Labelled photos from "dataset", an image-classification folder in mannith-narayan/anu-hack. The possible labels are: asbestos, non asbestos.

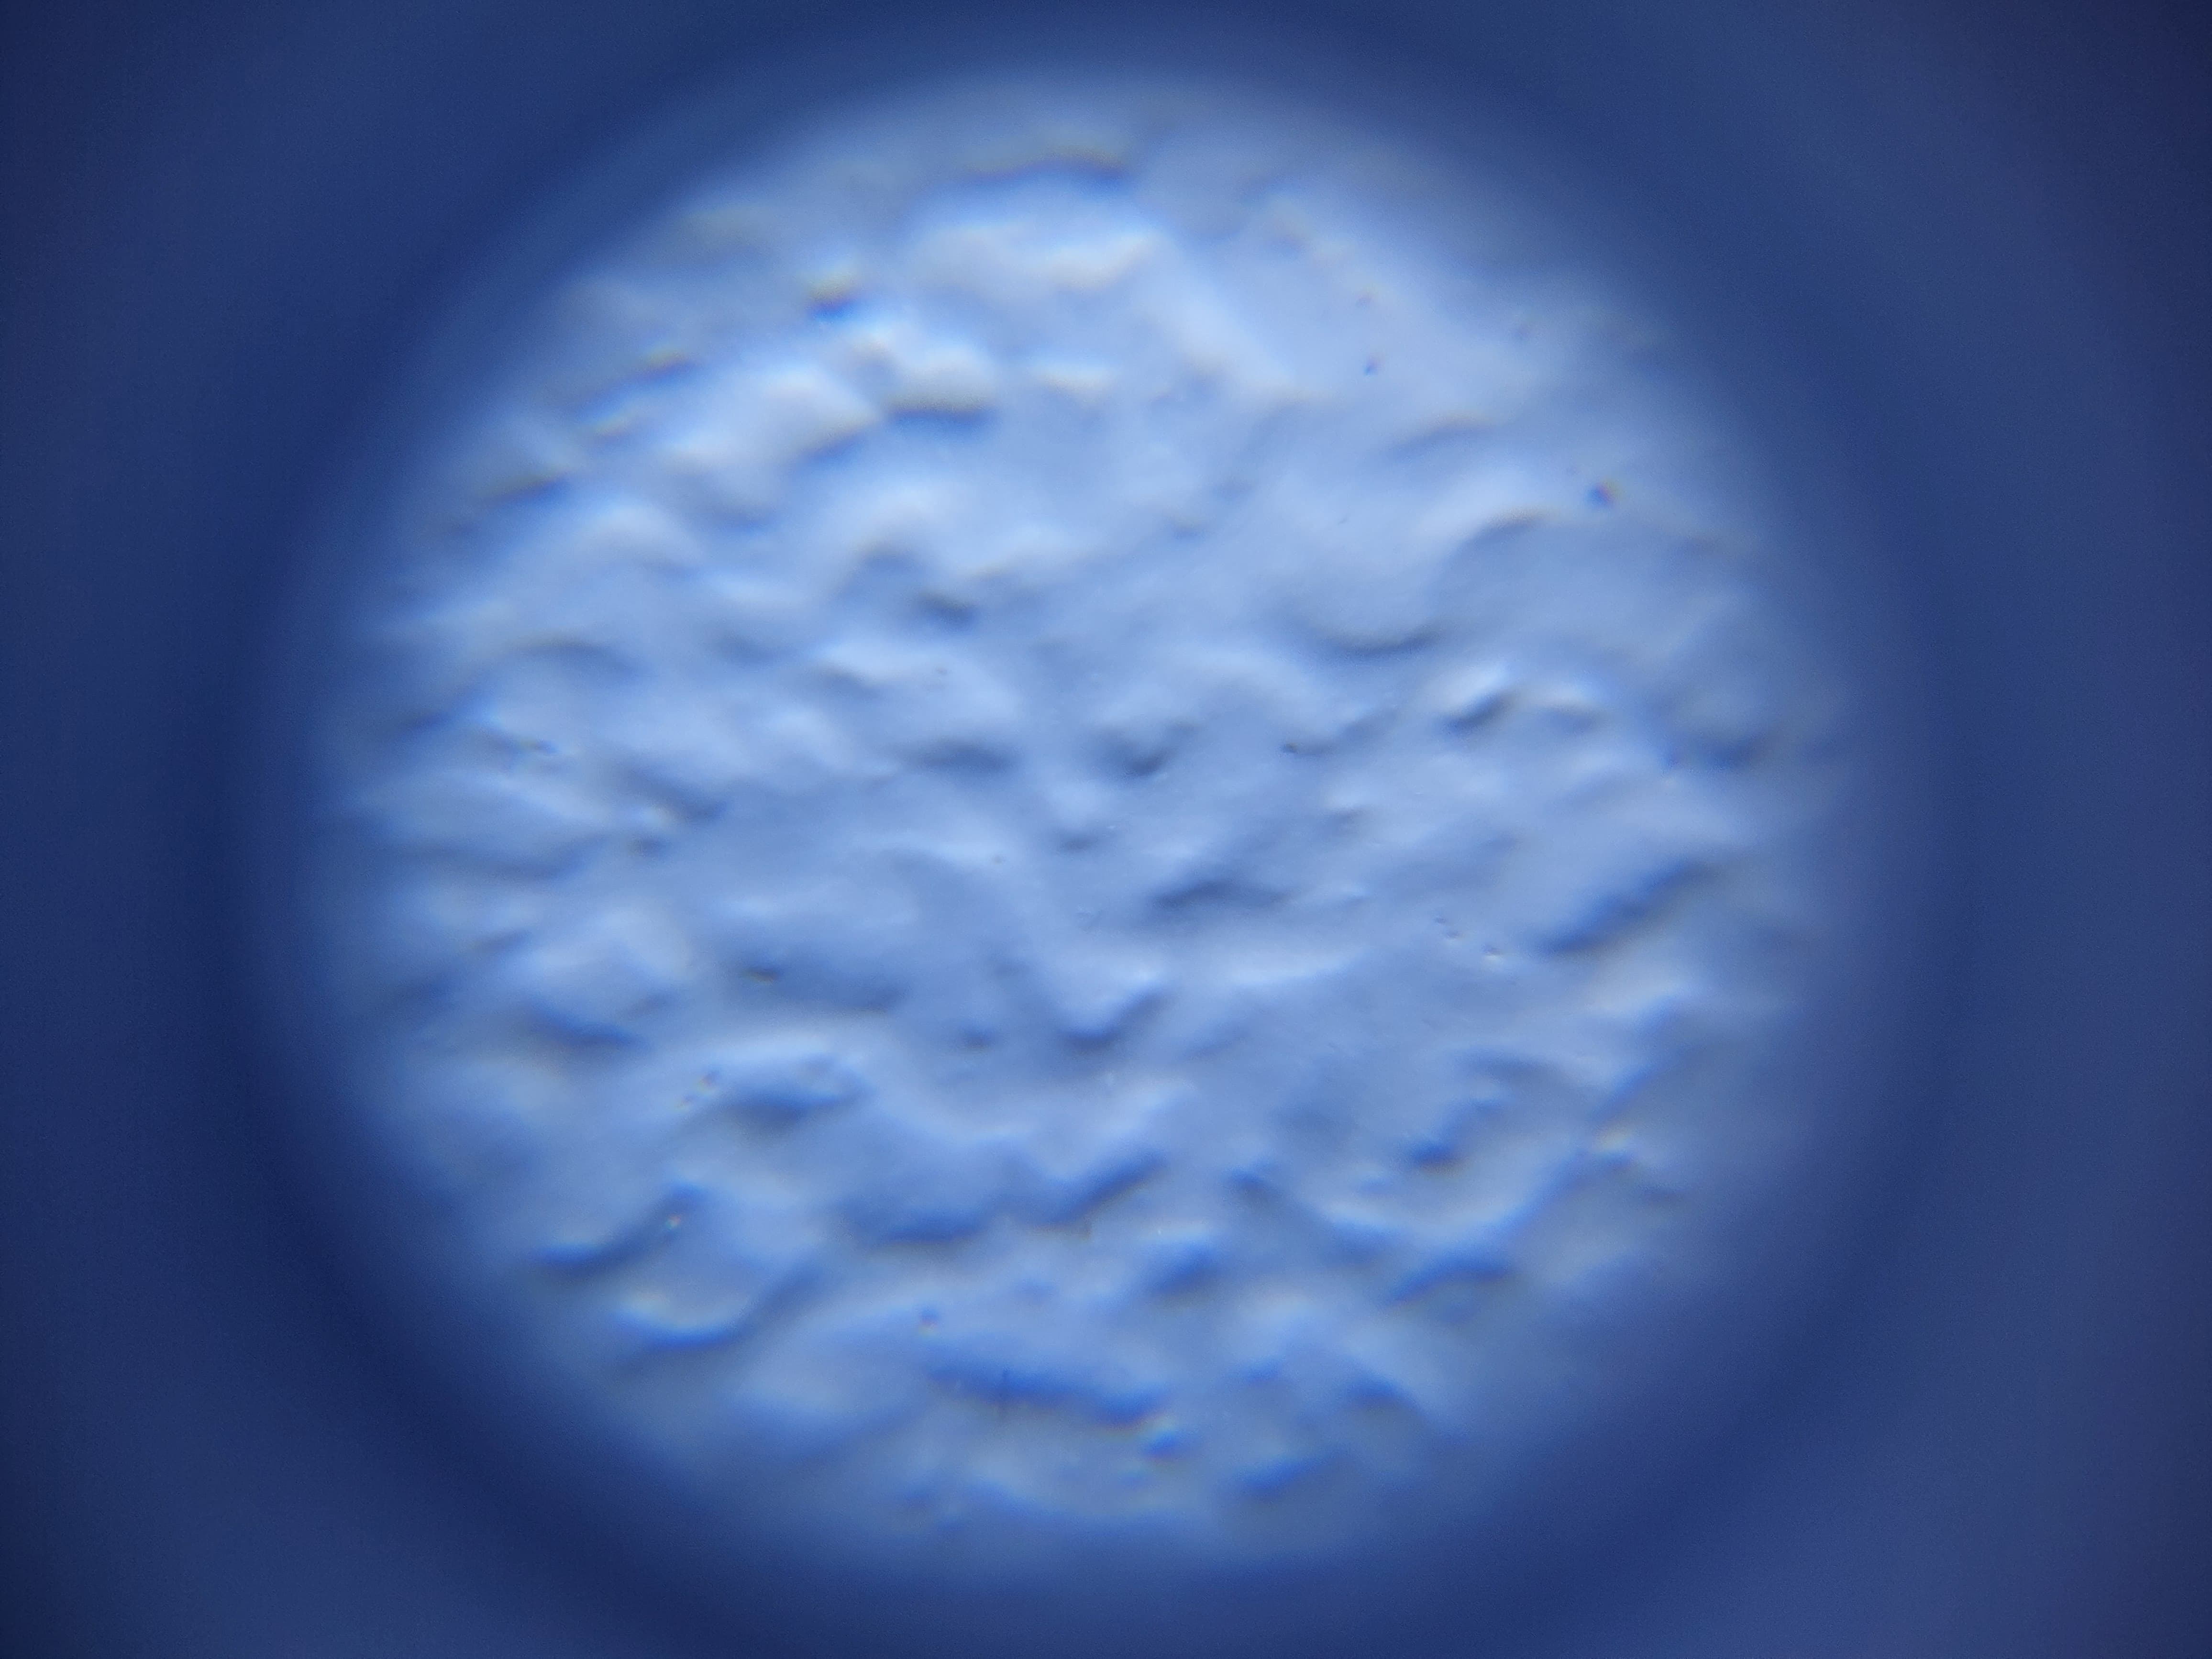
Label: asbestos

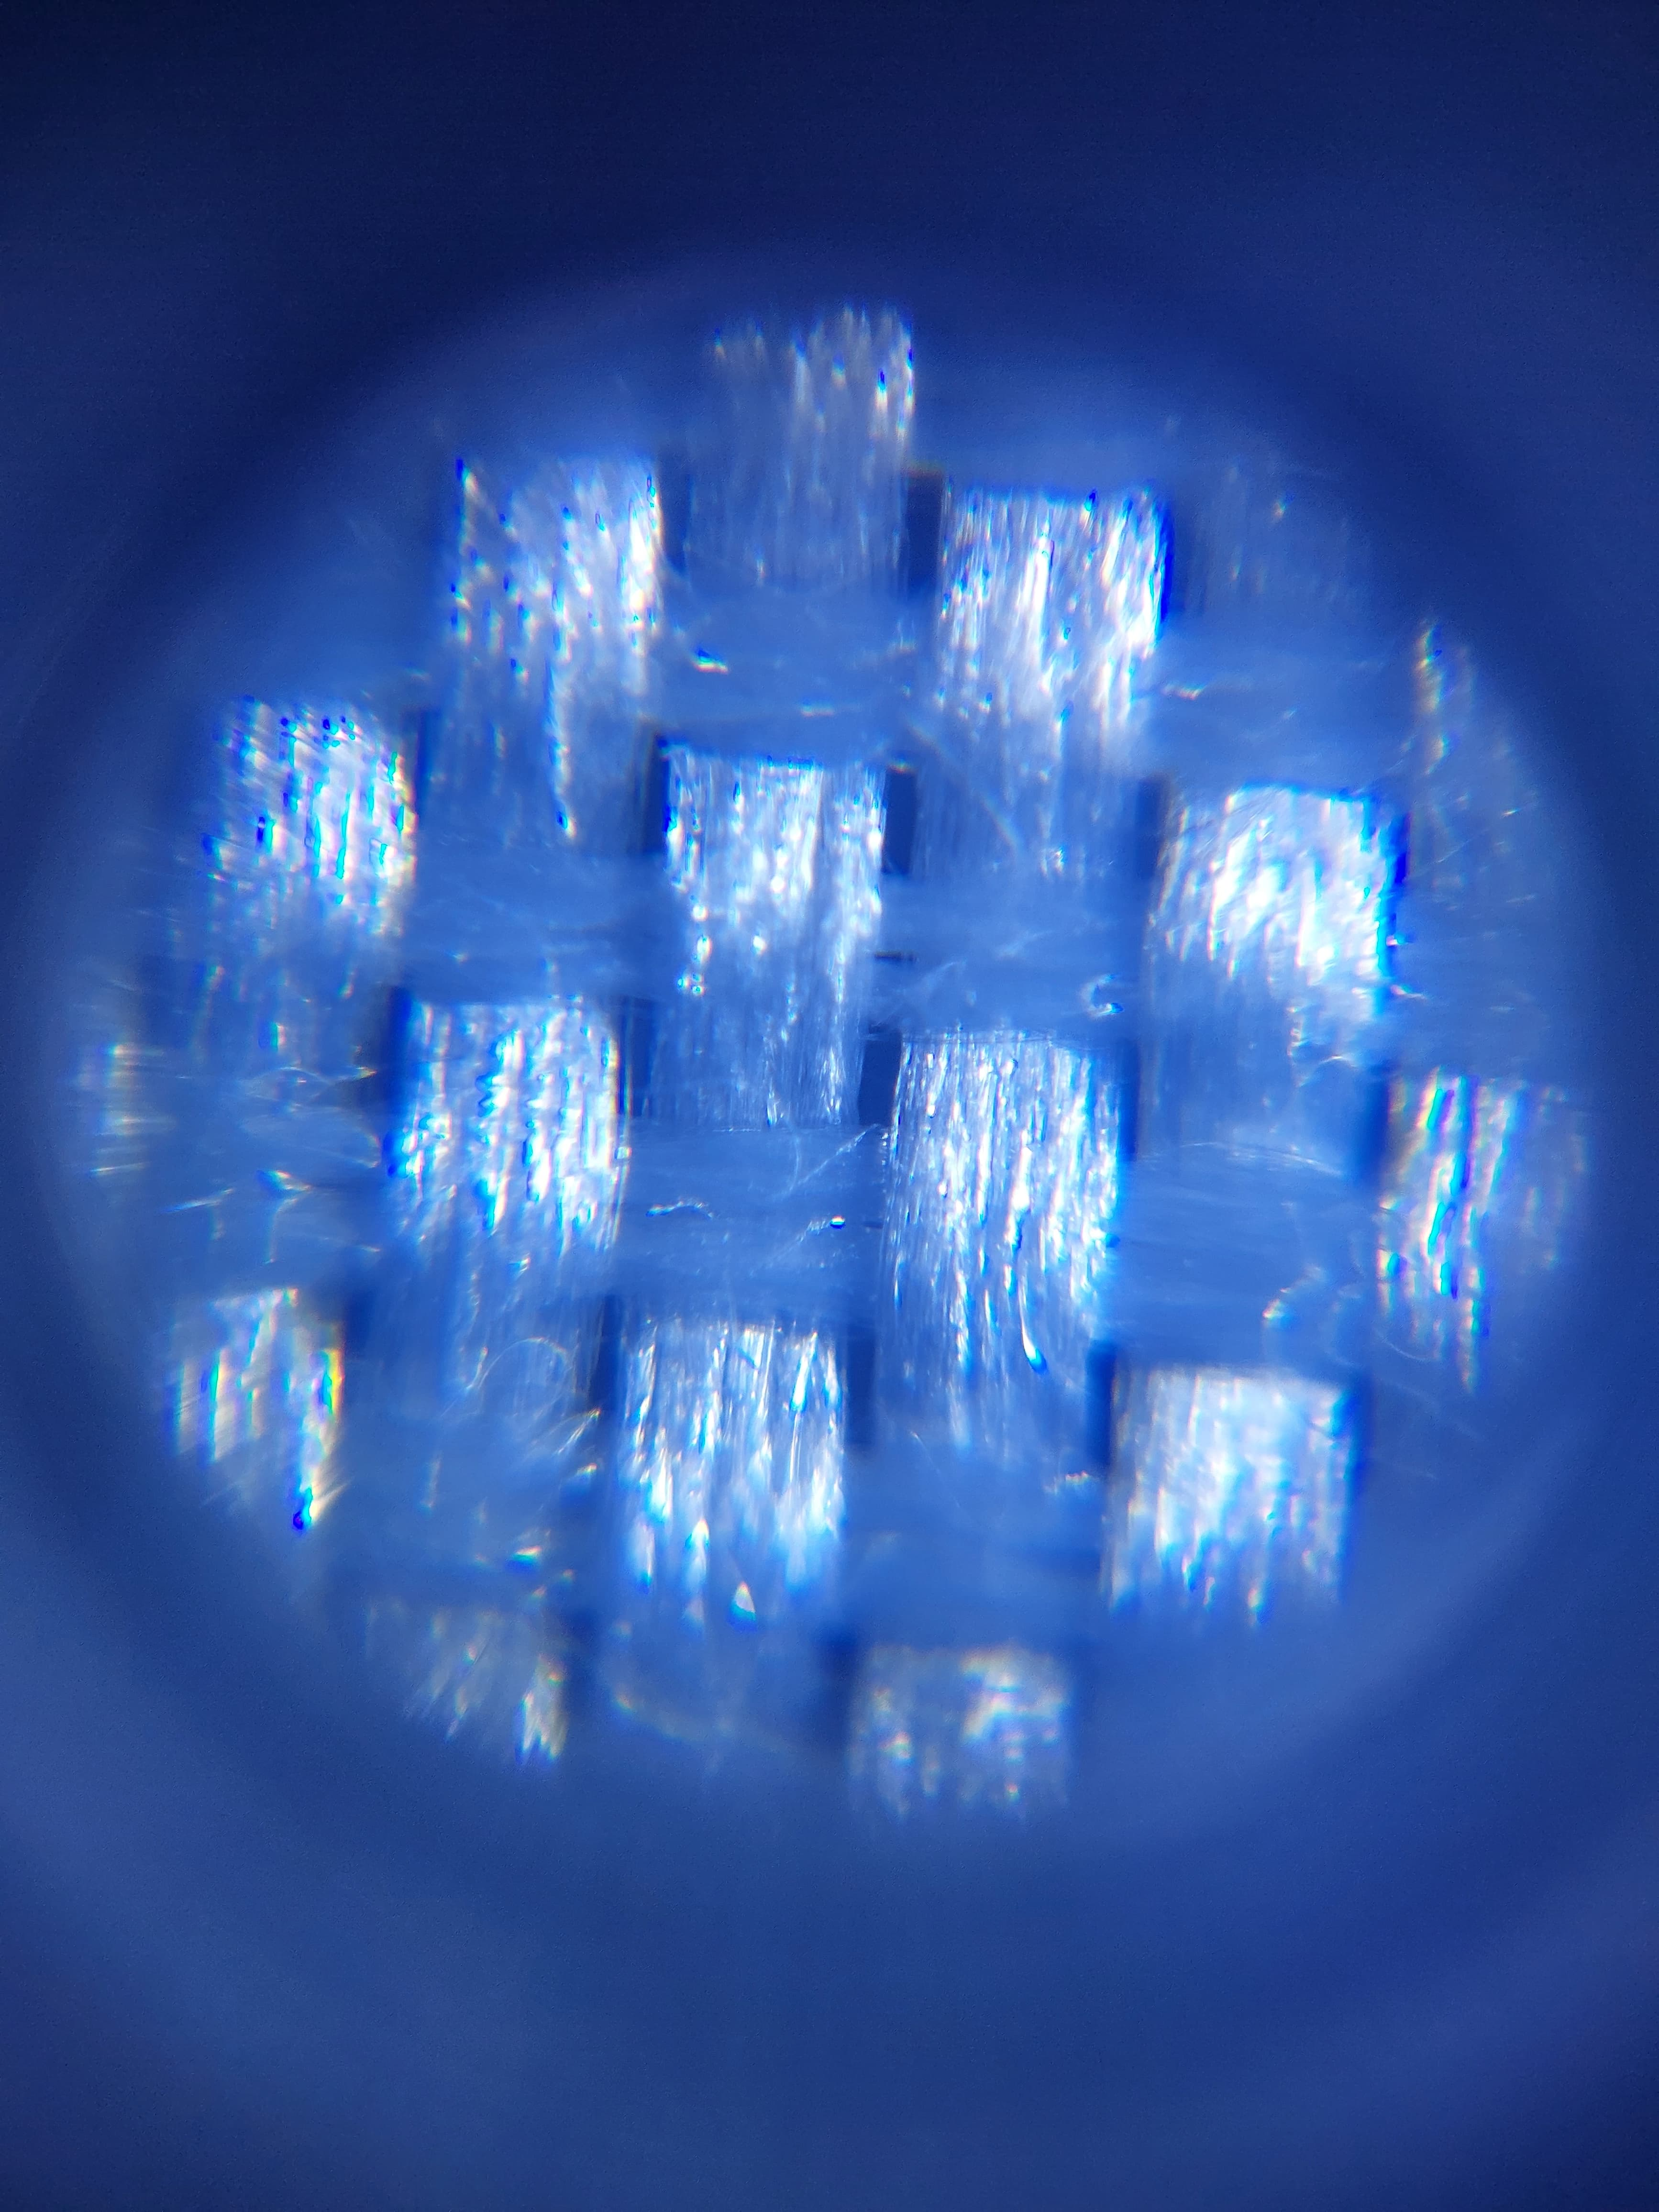
Label: non asbestos

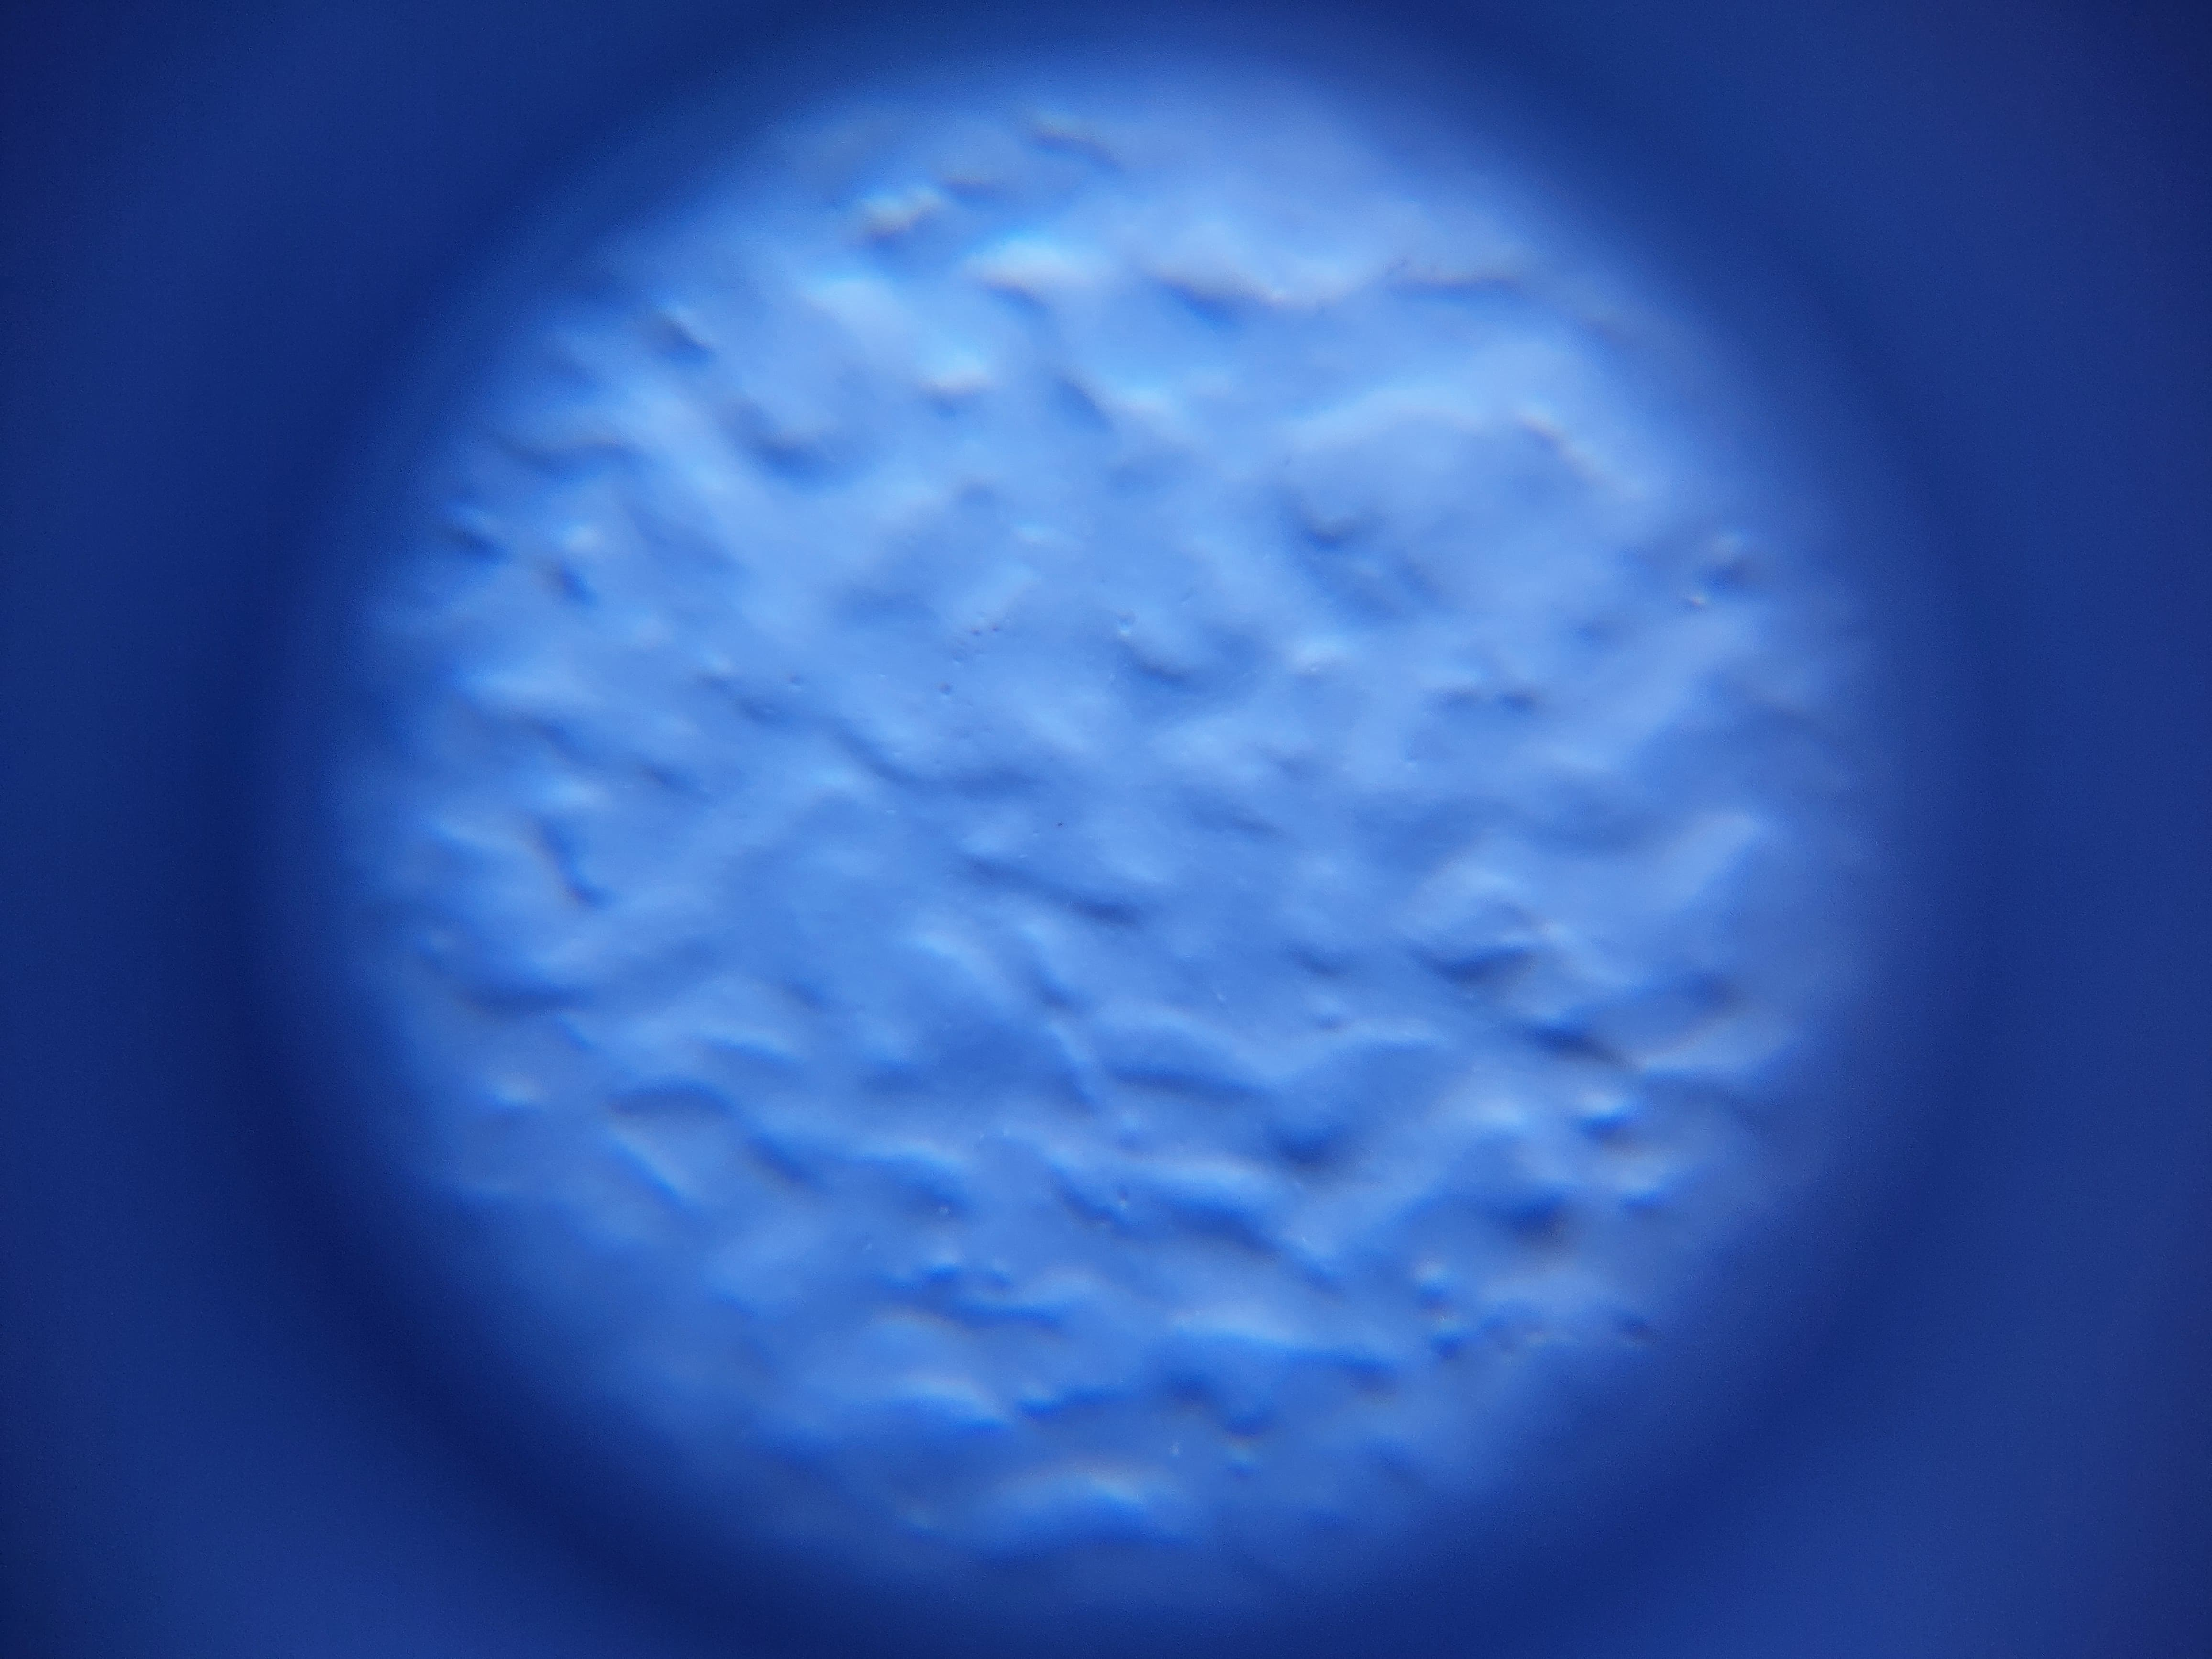
Label: asbestos

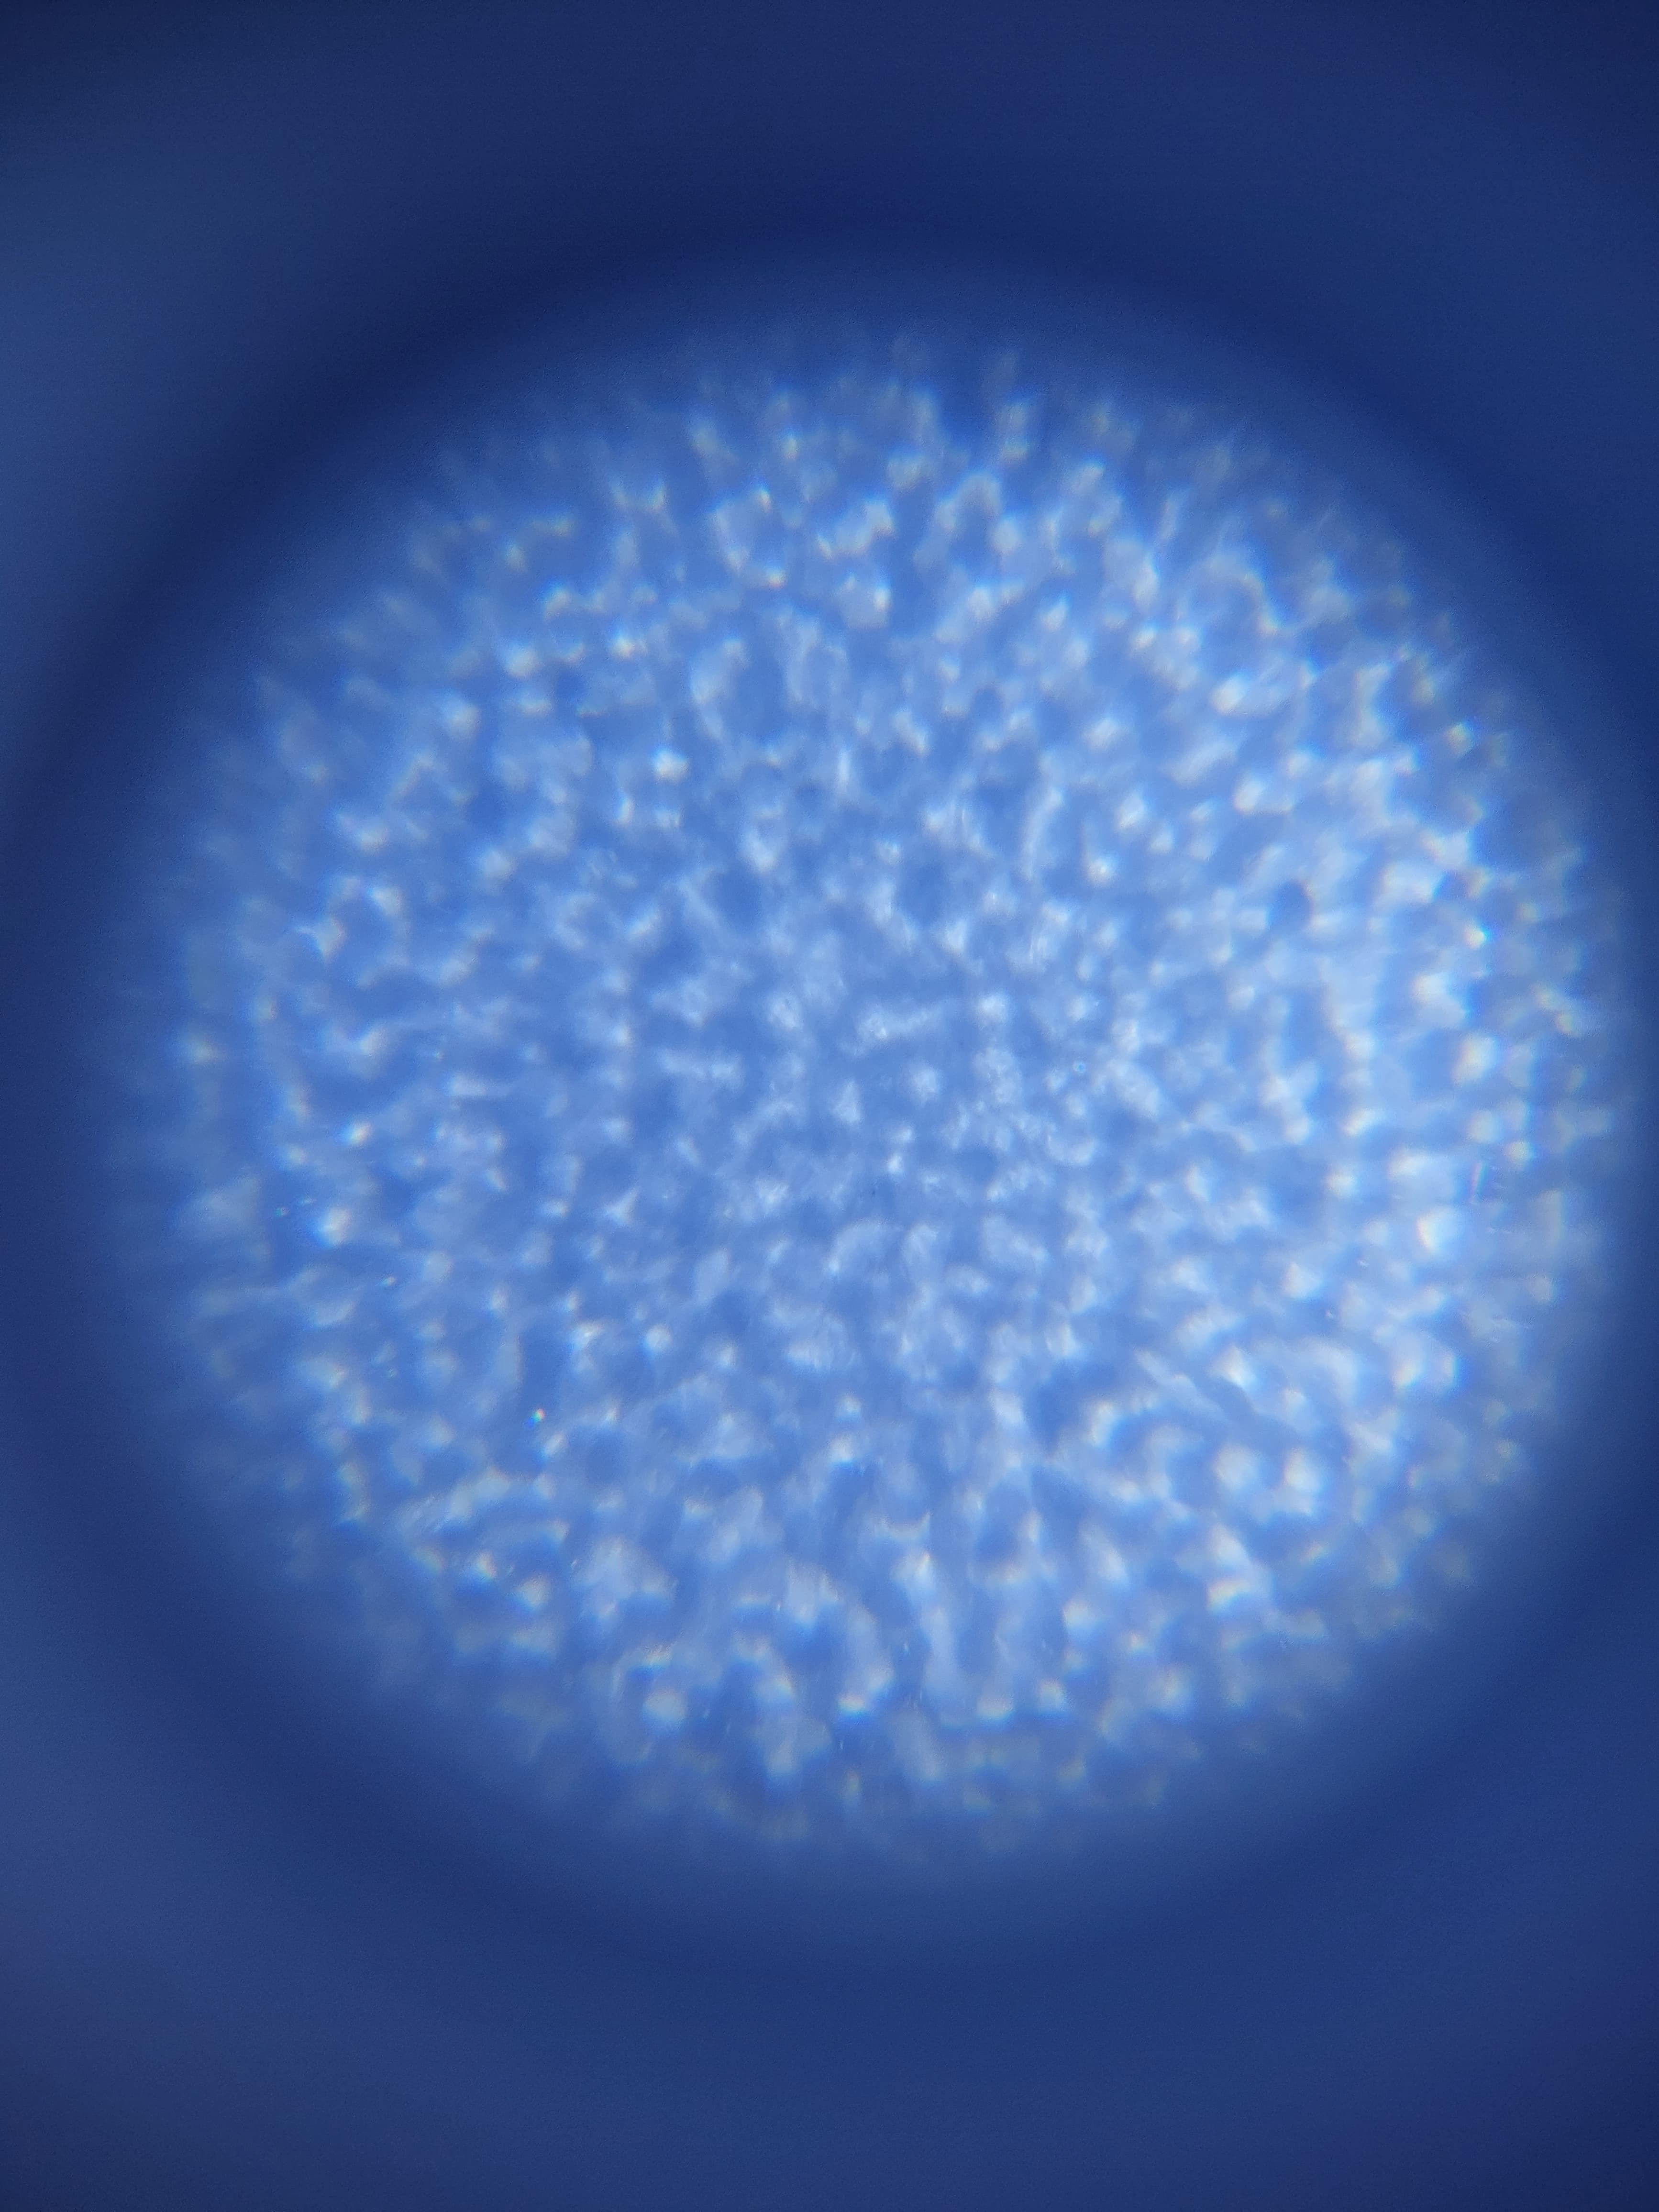
Label: non asbestos

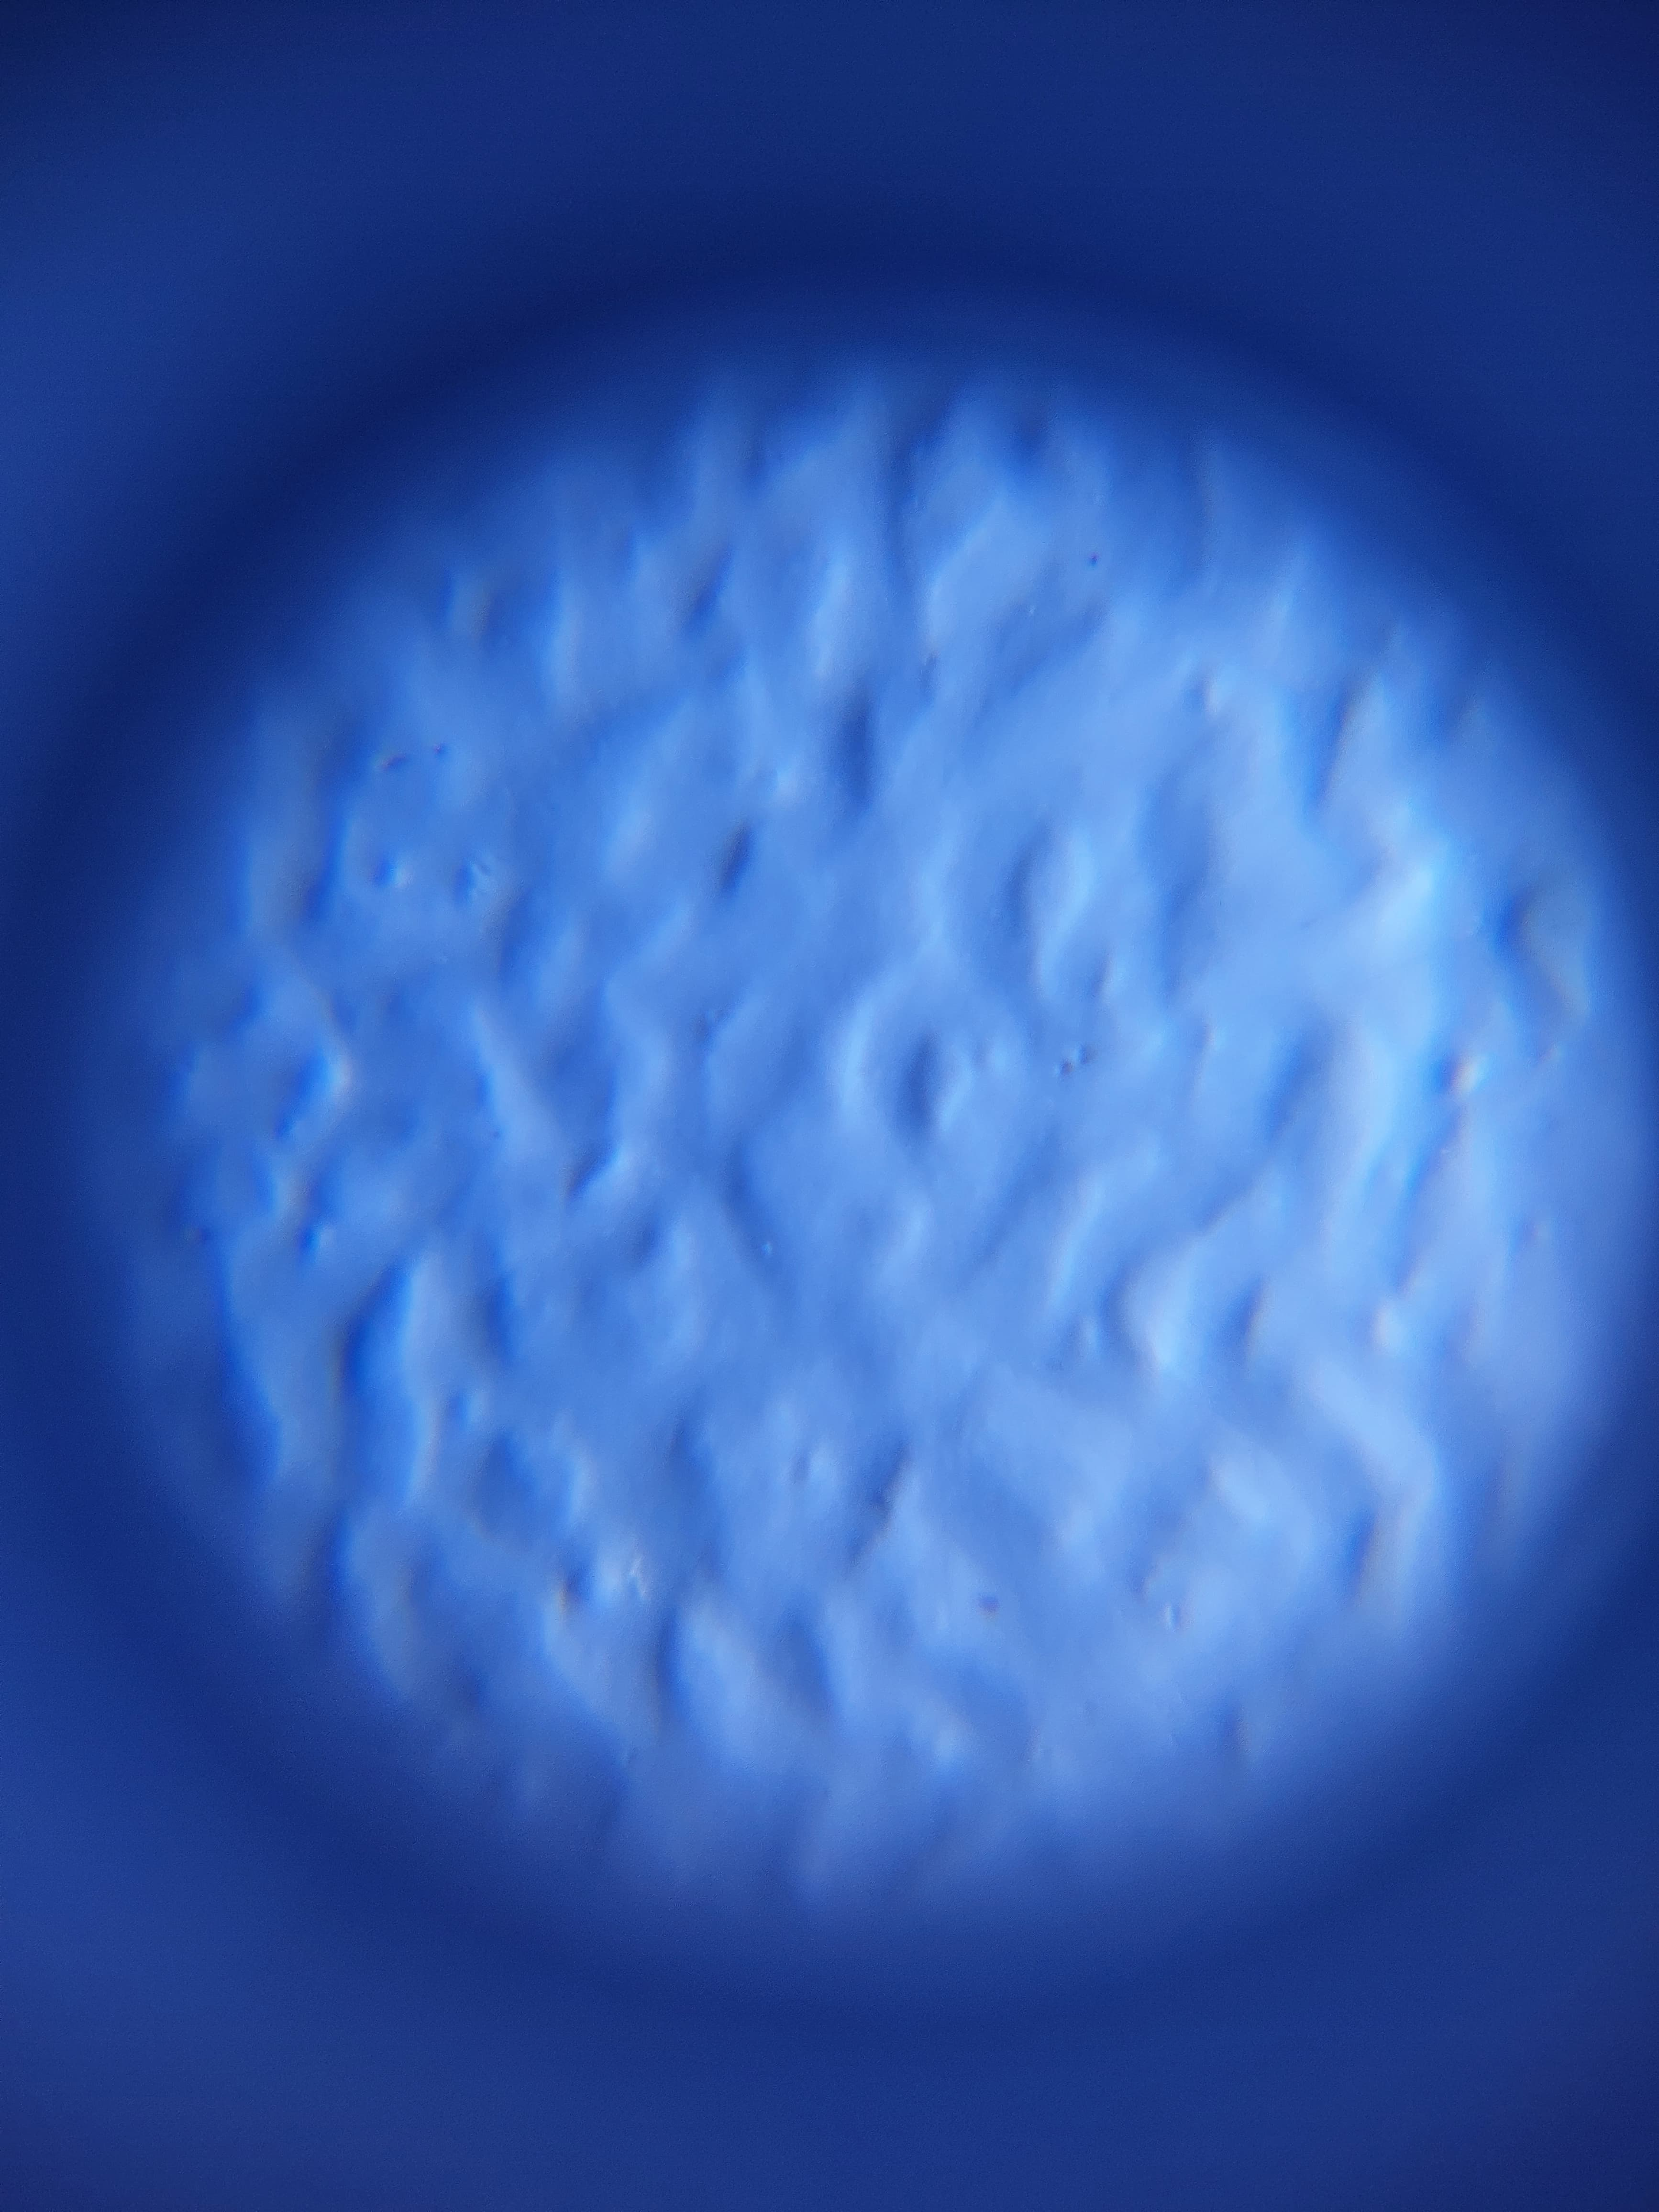
Label: asbestos

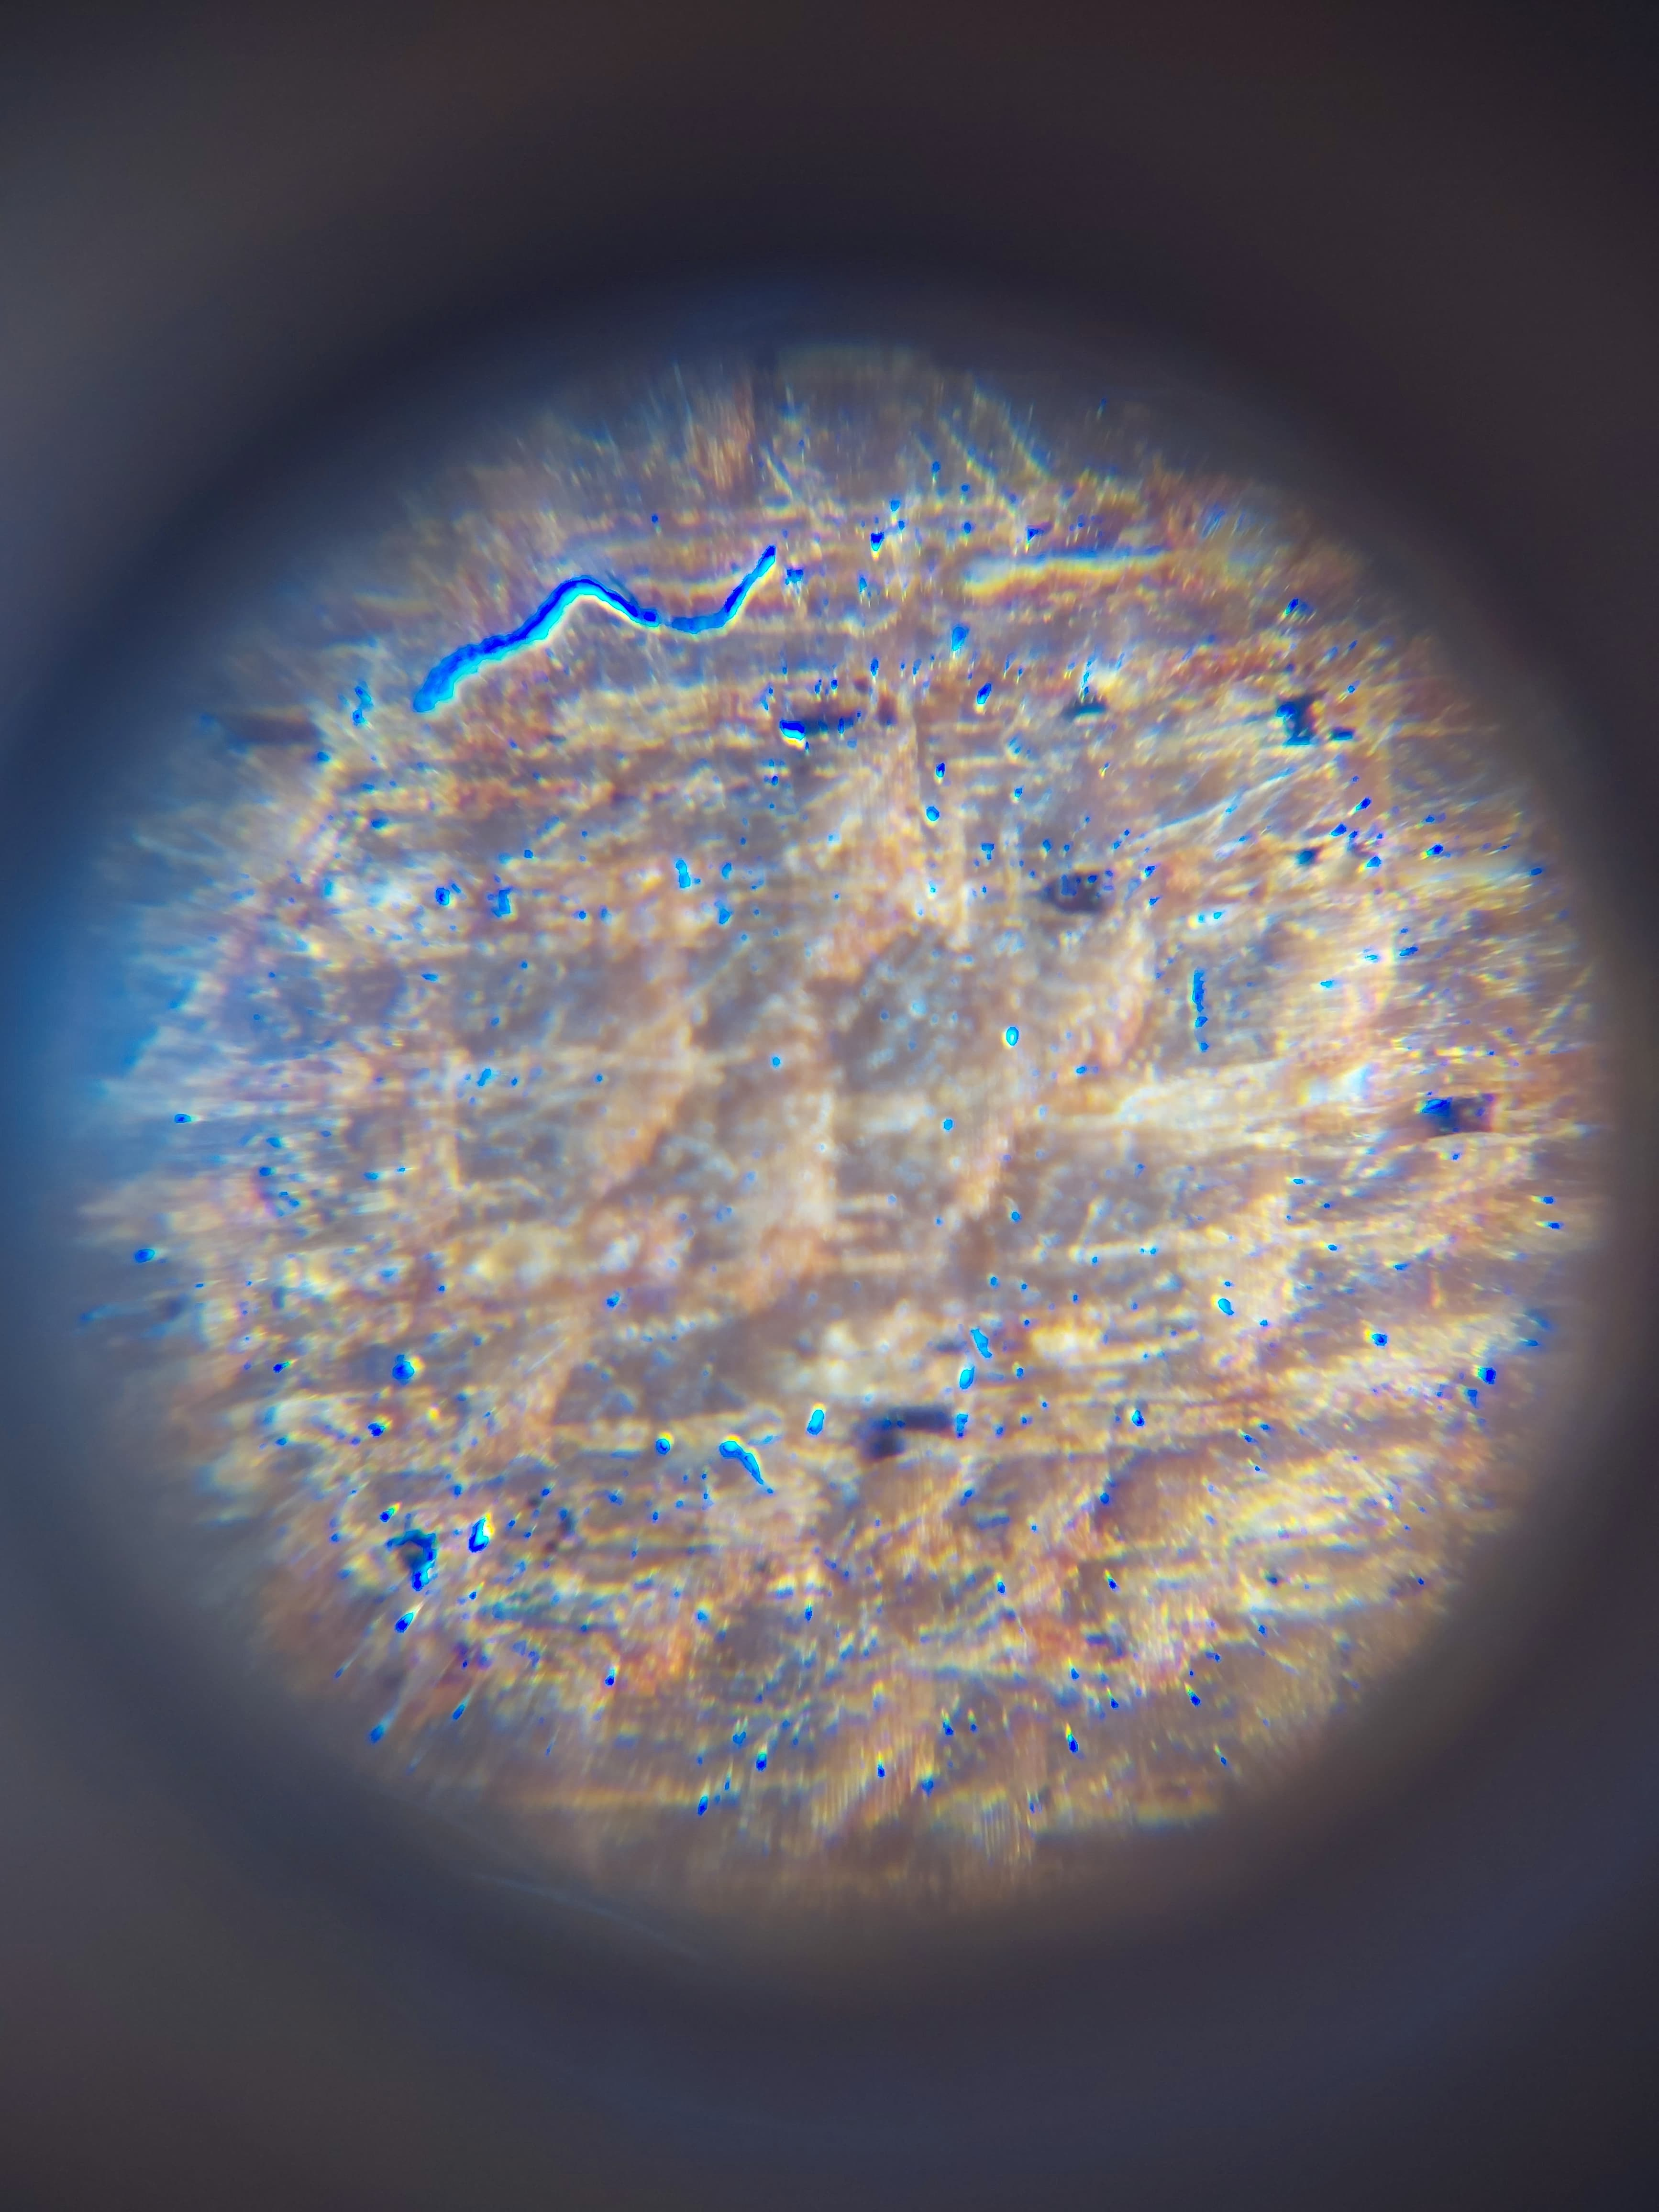
Label: non asbestos
